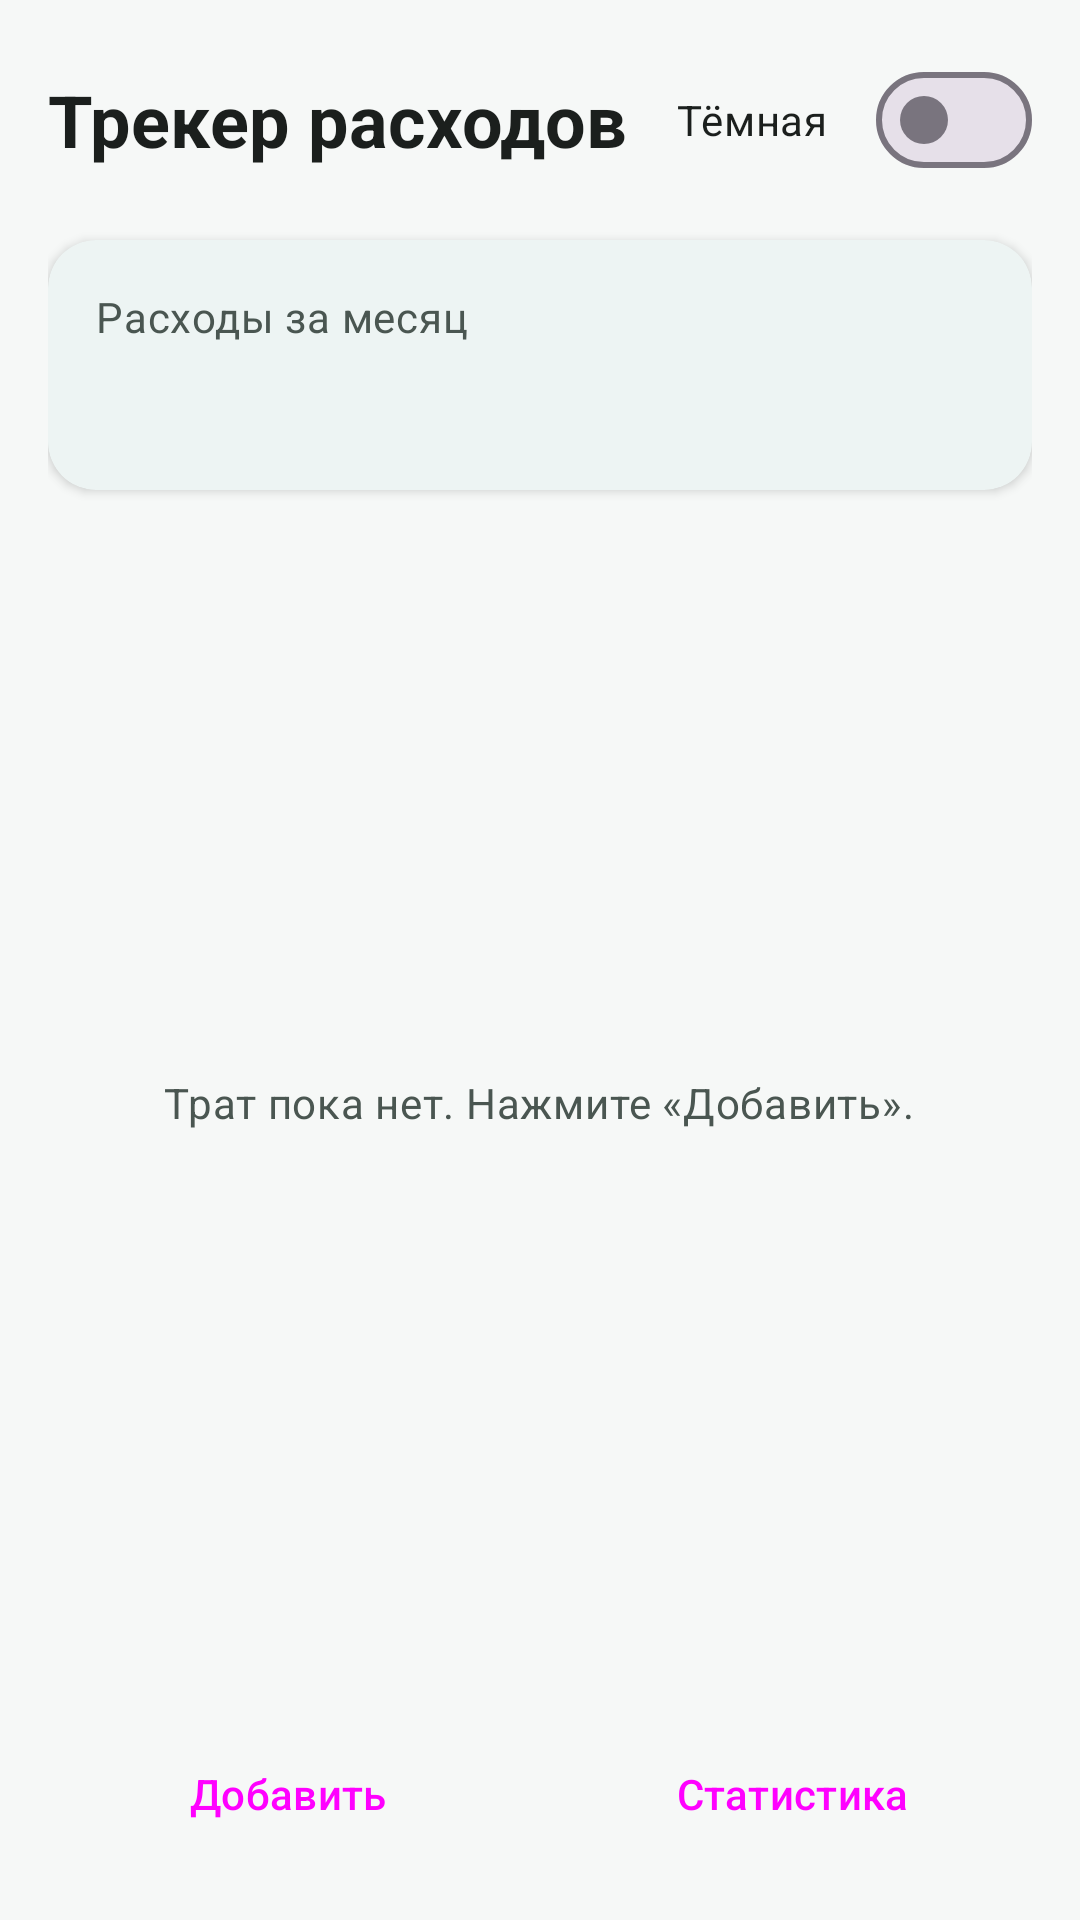

Layout XML and referenced resources for this Android screen:
<!-- AndroidManifest.xml: application theme Theme.ExpenseTracker -->
<!-- res/layout/activity_main.xml -->
<?xml version="1.0" encoding="utf-8"?>
<LinearLayout xmlns:android="http://schemas.android.com/apk/res/android"
    android:layout_width="match_parent"
    android:layout_height="match_parent"
    android:background="?android:attr/colorBackground"
    android:orientation="vertical"
    android:padding="@dimen/spacing_m">

    <LinearLayout
        android:layout_width="match_parent"
        android:layout_height="wrap_content"
        android:gravity="center_vertical"
        android:orientation="horizontal">

        <TextView
            android:layout_width="0dp"
            android:layout_height="wrap_content"
            android:layout_weight="1"
            android:text="@string/app_name"
            android:textAppearance="@style/TextAppearance.App.Headline" />

        <com.google.android.material.materialswitch.MaterialSwitch
            android:id="@+id/themeSwitch"
            android:layout_width="wrap_content"
            android:layout_height="wrap_content"
            android:text="@string/dark_theme"
            android:textColor="?attr/colorOnSurface" />
    </LinearLayout>

    <com.google.android.material.card.MaterialCardView
        style="@style/Widget.App.Card"
        android:layout_width="match_parent"
        android:layout_height="wrap_content"
        android:layout_marginTop="@dimen/spacing_m">

        <LinearLayout
            android:layout_width="match_parent"
            android:layout_height="wrap_content"
            android:orientation="vertical"
            android:padding="@dimen/spacing_m">

            <TextView
                android:layout_width="wrap_content"
                android:layout_height="wrap_content"
                android:text="@string/month_total"
                android:textAppearance="@style/TextAppearance.App.Caption" />

            <TextView
                android:id="@+id/totalValue"
                android:layout_width="wrap_content"
                android:layout_height="wrap_content"
                android:textAppearance="@style/TextAppearance.App.Headline" />
        </LinearLayout>
    </com.google.android.material.card.MaterialCardView>

    <FrameLayout
        android:layout_width="match_parent"
        android:layout_height="0dp"
        android:layout_weight="1">

        <androidx.recyclerview.widget.RecyclerView
            android:id="@+id/recycler"
            android:layout_width="match_parent"
            android:layout_height="match_parent"
            android:clipToPadding="false"
            android:paddingTop="@dimen/spacing_s" />

        <TextView
            android:id="@+id/emptyText"
            android:layout_width="wrap_content"
            android:layout_height="wrap_content"
            android:layout_gravity="center"
            android:text="@string/empty_list"
            android:textAppearance="@style/TextAppearance.App.Caption" />
    </FrameLayout>

    <LinearLayout
        android:layout_width="match_parent"
        android:layout_height="wrap_content"
        android:orientation="horizontal">

        <Button
            android:id="@+id/addButton"
            style="@style/Widget.App.Button"
            android:layout_width="0dp"
            android:layout_height="wrap_content"
            android:layout_marginEnd="@dimen/spacing_s"
            android:layout_weight="1"
            android:text="@string/add" />

        <Button
            android:id="@+id/statsButton"
            style="@style/Widget.App.OutlinedButton"
            android:layout_width="0dp"
            android:layout_height="wrap_content"
            android:layout_weight="1"
            android:text="@string/stats" />
    </LinearLayout>
</LinearLayout>
<!-- resources referenced by this layout -->
<resources>
  <dimen name="spacing_m">16dp</dimen>
  <dimen name="spacing_s">8dp</dimen>
  <string name="add">Добавить</string>
  <string name="app_name">Трекер расходов</string>
  <string name="dark_theme">Тёмная</string>
  <string name="empty_list">Трат пока нет. Нажмите «Добавить».</string>
  <string name="month_total">Расходы за месяц</string>
  <string name="stats">Статистика</string>
  <style name="TextAppearance.App.Caption" parent="TextAppearance.Material3.BodyMedium">
          <item name="android:textColor">?attr/colorOnSurfaceVariant</item>
      </style>
  <style name="TextAppearance.App.Headline" parent="TextAppearance.Material3.HeadlineSmall">
          <item name="android:textColor">?attr/colorOnSurface</item>
          <item name="android:textStyle">bold</item>
      </style>
  <style name="Widget.App.Button" parent="Widget.Material3.Button">
          <item name="android:minHeight">@dimen/button_height</item>
          <item name="cornerRadius">@dimen/corner</item>
      </style>
  <style name="Widget.App.Card" parent="Widget.Material3.CardView.Filled">
          <item name="cardBackgroundColor">?attr/colorSurface</item>
          <item name="cardCornerRadius">@dimen/corner</item>
          <item name="cardElevation">2dp</item>
      </style>
  <style name="Widget.App.OutlinedButton" parent="Widget.Material3.Button.OutlinedButton">
          <item name="android:minHeight">@dimen/button_height</item>
          <item name="cornerRadius">@dimen/corner</item>
      </style>
  <style name="Theme.ExpenseTracker" parent="Theme.Material3.DayNight.NoActionBar">
          <item name="colorPrimary">@color/primary</item>
          <item name="colorOnPrimary">@color/on_primary</item>
          <item name="colorSurface">@color/surface</item>
          <item name="colorOnSurface">@color/on_surface</item>
          <item name="colorSurfaceVariant">@color/surface_variant</item>
          <item name="colorOnSurfaceVariant">@color/on_surface_variant</item>
          <item name="colorError">@color/error</item>
          <item name="android:colorBackground">@color/background</item>
          <item name="colorOnBackground">@color/on_surface</item>
      </style>
  <dimen name="button_height">52dp</dimen>
  <dimen name="corner">16dp</dimen>
  <color name="primary">#00695C</color>
  <color name="on_primary">#FFFFFF</color>
  <color name="surface">#FFFFFF</color>
  <color name="on_surface">#1B1F1D</color>
  <color name="surface_variant">#E3ECE8</color>
  <color name="on_surface_variant">#4A5651</color>
  <color name="error">#B3261E</color>
  <color name="background">#F6F8F7</color>
</resources>
